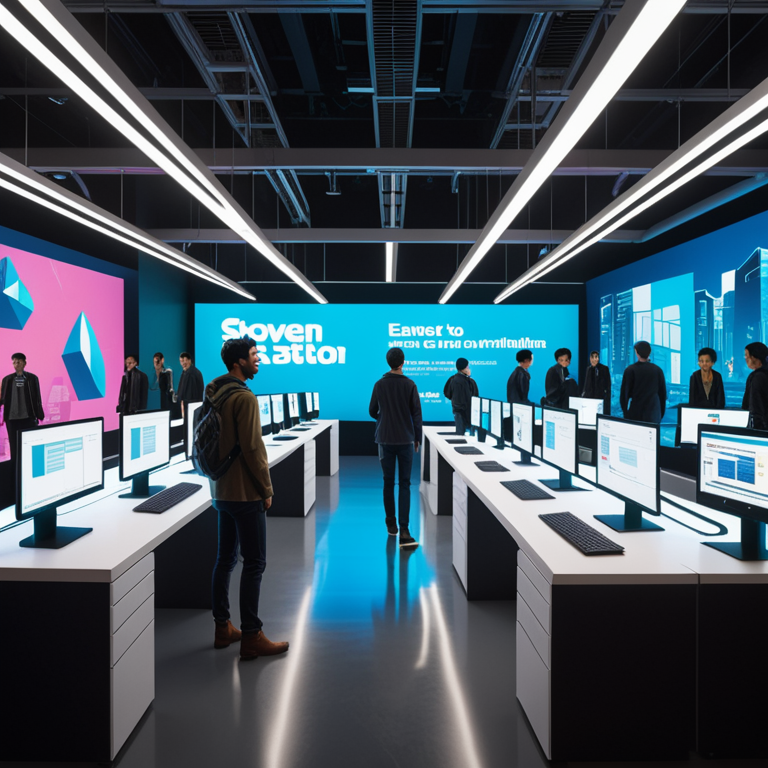
Generation parameters embedded in this image by AUTOMATIC1111 Stable Diffusion web UI or a fork of it (Forge, ...) (PNG 'parameters' text chunk):
The scene transitions into a montage of the main character's dynamic workday. Quick cuts show them navigating through urban landscapes to an underground lab, where they collaborate with engineers on innovative technology solutions. Another shot captures them attending a bustling event, surrounded by people admiring their latest design installations. Each segment is set against different backdrops—scenic city streets, dimly lit laboratory rooms, and vibrant exhibition halls—to showcase the versatility of the main character's talent and passion for design., 8k, high quality, trending on artstation
Negative prompt: low quality, blurry, distorted, deformed, disfigured, bad anatomy, watermark, signature, out of frame, cropped
Steps: 30, Sampler: Euler a, CFG scale: 7.0, Seed: 2644524920, Size: 768x768, Model hash: 4496b36d48, Model: dreamshaperXL_v21TurboDPMSDE, Version: v1.9.4